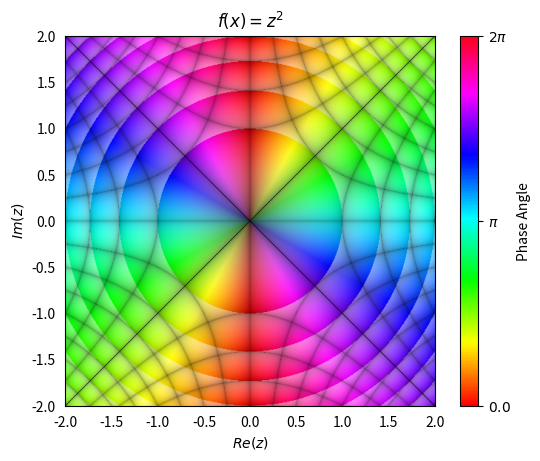

The script that saved this image:

import numpy as np
import matplotlib.pyplot as plt
import matplotlib.colors
from matplotlib.cm import ScalarMappable


def f(z):
    return z**2


def magnitude_shading(f_val):
    f_val_abs = np.abs(f_val)
    return 0.5 + 0.5 * (f_val_abs - np.floor(f_val_abs))


def gridlines(f_val, threshold):
    return (np.abs(np.sin(np.pi * np.real(f_val))) ** threshold
            * np.abs(np.sin(np.pi * np.imag(f_val))) ** threshold)


def color(f_val, threshold):
    hue = (np.pi - np.angle(f_val)) / (2.0 * np.pi)
    saturation = magnitude_shading(f_val)
    value = gridlines(f_val, threshold)

    # Currently we have a tuple of 2D-arrays (hue, saturation, value).
    # This makes it a 2D-array of tuples, which the conversion function requires.
    hsv = np.moveaxis((hue, saturation, value), 0, -1)
    return matplotlib.colors.hsv_to_rgb(hsv)


if __name__ == "__main__":
    # Create a new figure containing a single plot
    fig, axes = plt.subplots(1, 1)

    # Set the title for the plot
    axes.set_title("$f(x)=z^2$")

    # Create color bar
    cbar = fig.colorbar(
        ScalarMappable(matplotlib.colors.Normalize(0.0, 2.0 * np.pi), "hsv"),
        ax=axes,
        label="Phase Angle")

    # Set x and y labels
    axes.set_xlabel("$Re(z)$")
    axes.set_ylabel("$Im(z)$")
    
    # Set color bar tick locations and labels
    cbar.set_ticks([0.0, np.pi, 2.0 * np.pi])
    cbar.set_ticklabels(["$0.0$", "$\pi$", "$2\pi$"])

    # Hide x and y ticks
    for tick in axes.get_xticklines():
        tick.set_visible(False)

    for tick in axes.get_yticklines():
        tick.set_visible(False)

    # Create a 500x500 input grid
    coords = np.linspace(-2.0, 2.0, 500)
    z_real, z_imag = np.meshgrid(coords, coords)
    z = z_real + 1j * z_imag

    # Calculate function values
    f_val = f(z)

    # Map function values to colors
    colors = color(f_val, 0.1)

    # Plot the colors
    #   extent=(-2.0, 2.0, -2.0, 2.0) sets the x and y ranges
    #   origin="lower" places index (0,0) of the color array in the lower-left corner
    #   aspect="equal" ensures that the plot is square
    axes.imshow(
        colors,
        extent=(-2.0, 2.0, -2.0, 2.0),
        origin="lower",
        aspect="equal")

    # Save output
    fig.savefig("domain.png")
